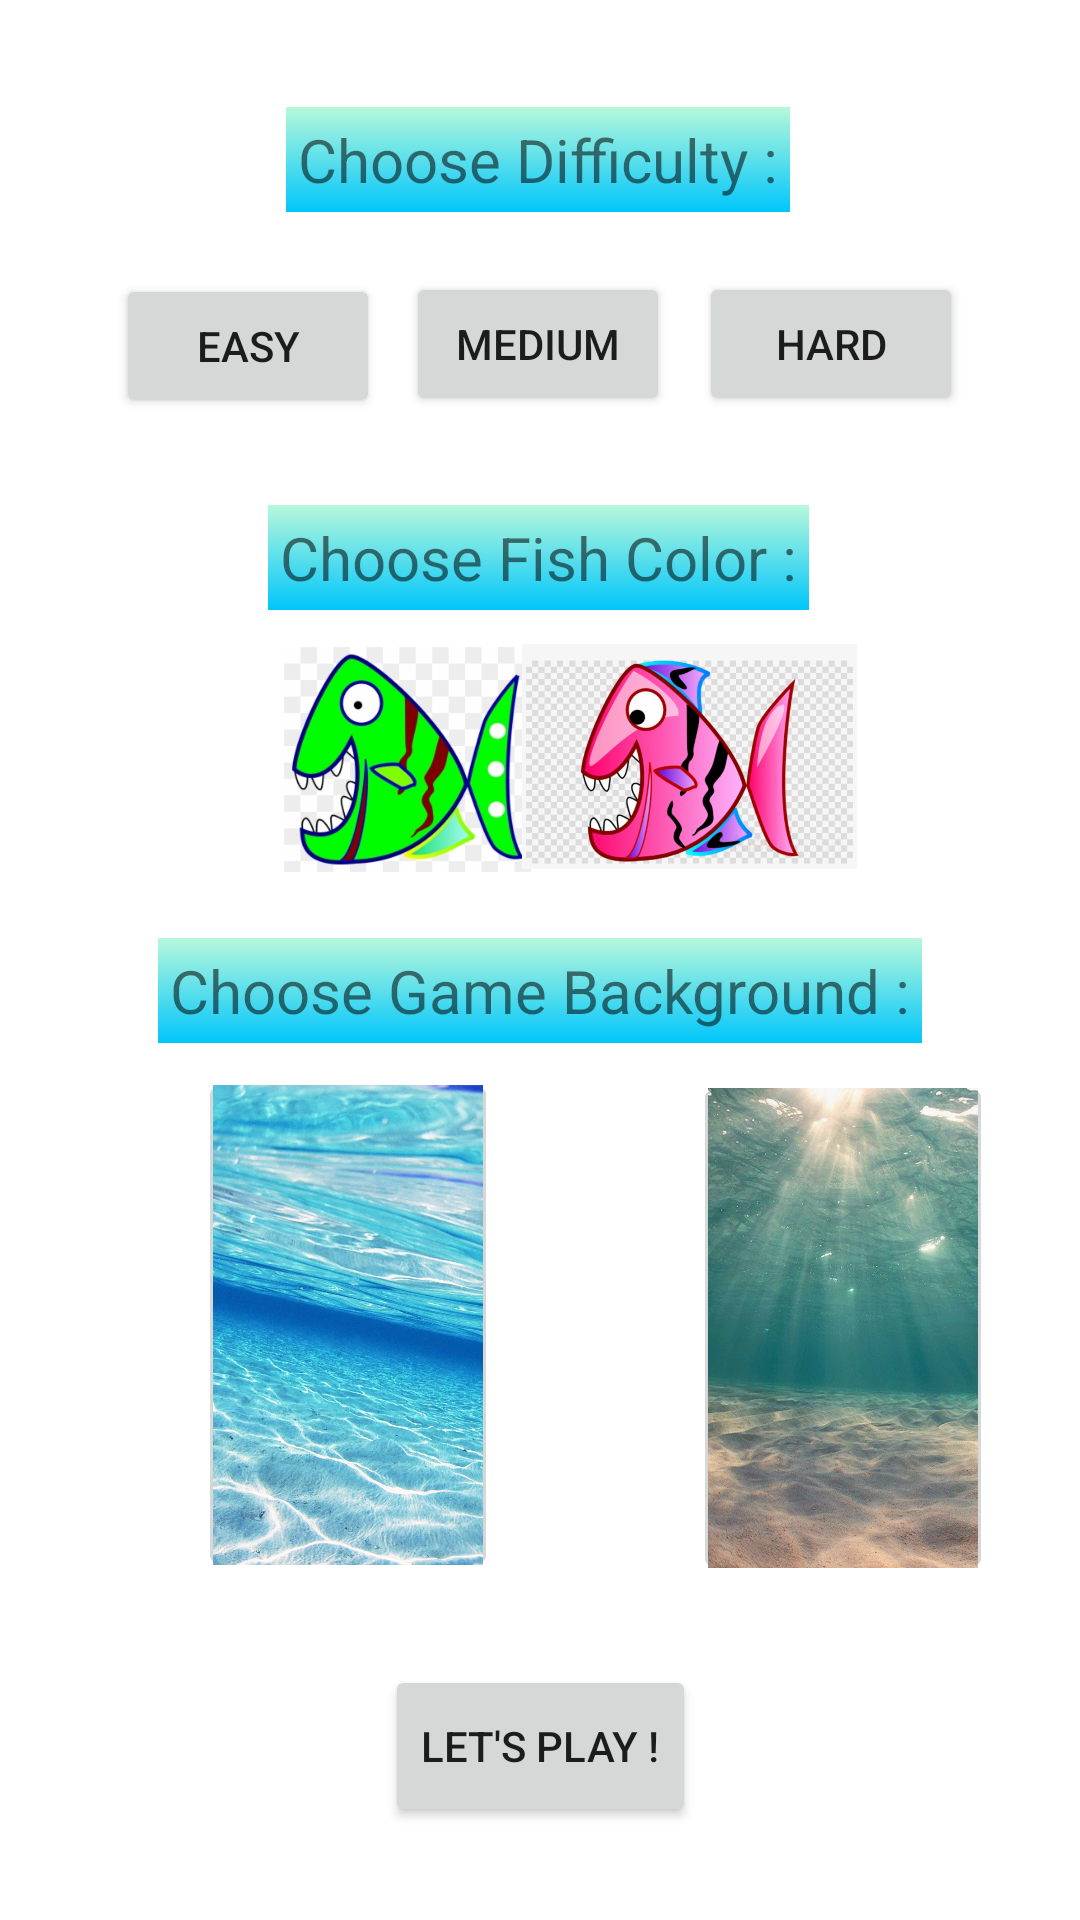

Produce the Android XML layout that renders to this screen, including the resource entries it uses.
<!-- AndroidManifest.xml: application theme Theme.FishMania -->
<!-- res/layout/activity_game_options.xml -->
<?xml version="1.0" encoding="utf-8"?>
<androidx.constraintlayout.widget.ConstraintLayout xmlns:android="http://schemas.android.com/apk/res/android"
    xmlns:app="http://schemas.android.com/apk/res-auto"
    xmlns:tools="http://schemas.android.com/tools"
    android:id="@+id/gameOptionActivity"
    android:layout_width="match_parent"
    android:layout_height="match_parent"
    android:background="@drawable/main_background"
    tools:context=".GameOptionsActivity">

    <TextView
        android:id="@+id/textViewChooseDifficulty"
        android:layout_width="wrap_content"
        android:layout_height="wrap_content"
        android:background="@drawable/blue_gradient_background"
        android:padding="4dp"
        android:text="@string/choose_difficulty"
        android:textSize="20dp"
        app:layout_constraintBottom_toBottomOf="parent"
        app:layout_constraintEnd_toEndOf="parent"
        app:layout_constraintHorizontal_bias="0.497"
        app:layout_constraintStart_toStartOf="parent"
        app:layout_constraintTop_toTopOf="parent"
        app:layout_constraintVertical_bias="0.059" />

    <Button
        android:id="@+id/buttonEasy"
        android:layout_width="wrap_content"
        android:layout_height="wrap_content"
        android:text="@string/easy_btn"
        app:layout_constraintBottom_toBottomOf="parent"
        app:layout_constraintEnd_toEndOf="parent"
        app:layout_constraintHorizontal_bias="0.142"
        app:layout_constraintStart_toStartOf="parent"
        app:layout_constraintTop_toTopOf="parent"
        app:layout_constraintVertical_bias="0.154" />

    <Button
        android:id="@+id/buttonMedium"
        android:layout_width="wrap_content"
        android:layout_height="48dp"
        android:text="@string/medium_btn"
        app:layout_constraintBottom_toBottomOf="parent"
        app:layout_constraintEnd_toEndOf="parent"
        app:layout_constraintHorizontal_bias="0.498"
        app:layout_constraintStart_toStartOf="parent"
        app:layout_constraintTop_toTopOf="parent"
        app:layout_constraintVertical_bias="0.153" />

    <Button
        android:id="@+id/buttonHard"
        android:layout_width="wrap_content"
        android:layout_height="wrap_content"
        android:text="@string/hard_btn"
        app:layout_constraintBottom_toBottomOf="parent"
        app:layout_constraintEnd_toEndOf="parent"
        app:layout_constraintHorizontal_bias="0.857"
        app:layout_constraintStart_toStartOf="parent"
        app:layout_constraintTop_toTopOf="parent"
        app:layout_constraintVertical_bias="0.153" />

    <TextView
        android:id="@+id/textViewChooseFishColor"
        android:layout_width="wrap_content"
        android:layout_height="wrap_content"
        android:background="@drawable/blue_gradient_background"
        android:padding="4dp"
        android:text="@string/choose_fish_color"
        android:textSize="20dp"
        app:layout_constraintBottom_toBottomOf="parent"
        app:layout_constraintEnd_toEndOf="parent"
        app:layout_constraintHorizontal_bias="0.497"
        app:layout_constraintStart_toStartOf="parent"
        app:layout_constraintTop_toTopOf="parent"
        app:layout_constraintVertical_bias="0.278" />

    <ImageButton
        android:id="@+id/greenFishOptionImageButton"
        android:layout_width="wrap_content"
        android:layout_height="75dp"
        android:layout_marginEnd="34dp"
        android:adjustViewBounds="true"
        android:background="@android:color/transparent"
        android:padding="0dp"
        android:scaleType="fitCenter"
        android:src="@drawable/green_eating_fish"
        app:layout_constraintBottom_toBottomOf="parent"
        app:layout_constraintEnd_toEndOf="parent"
        app:layout_constraintHorizontal_bias="0.388"
        app:layout_constraintStart_toStartOf="parent"
        app:layout_constraintTop_toTopOf="parent"
        app:layout_constraintVertical_bias="0.382" />

    <ImageButton
        android:id="@+id/pinkFishOptionImageButton"
        android:layout_width="wrap_content"
        android:layout_height="75dp"
        android:layout_marginStart="35dp"
        android:layout_marginTop="8dp"
        android:adjustViewBounds="true"
        android:background="@android:color/transparent"
        android:padding="0dp"
        android:scaleType="fitCenter"
        android:src="@drawable/pink_eating_fish"
        app:layout_constraintBottom_toBottomOf="parent"
        app:layout_constraintEnd_toEndOf="parent"
        app:layout_constraintHorizontal_bias="0.652"
        app:layout_constraintStart_toStartOf="parent"
        app:layout_constraintTop_toTopOf="parent"
        app:layout_constraintVertical_bias="0.371" />

    <TextView
        android:id="@+id/textViewChooseBackground"
        android:layout_width="wrap_content"
        android:layout_height="wrap_content"
        android:background="@drawable/blue_gradient_background"
        android:padding="4dp"
        android:text="@string/choose_background"
        android:textSize="20dp"
        app:layout_constraintBottom_toBottomOf="parent"
        app:layout_constraintEnd_toEndOf="parent"
        app:layout_constraintStart_toStartOf="parent"
        app:layout_constraintTop_toTopOf="parent"
        app:layout_constraintVertical_bias="0.517" />

    <ImageButton
        android:id="@+id/oceanOptionImageButton"
        android:layout_width="wrap_content"
        android:layout_height="170dp"
        android:layout_marginStart="250dp"
        android:layout_marginTop="338dp"
        android:layout_marginEnd="48dp"
        android:layout_marginBottom="93dp"
        android:adjustViewBounds="true"
        android:padding="5dp"
        android:scaleType="fitCenter"
        android:src="@drawable/ocean_bg_option"
        app:layout_constraintBottom_toBottomOf="parent"
        app:layout_constraintEnd_toEndOf="parent"
        app:layout_constraintStart_toStartOf="parent"
        app:layout_constraintTop_toTopOf="parent" />

    <ImageButton
        android:id="@+id/underwaterOptionImageButton"
        android:layout_width="wrap_content"
        android:layout_height="170dp"
        android:layout_marginStart="66dp"
        android:layout_marginTop="338dp"
        android:layout_marginBottom="95dp"
        android:adjustViewBounds="true"
        android:padding="5dp"
        android:scaleType="fitCenter"
        android:src="@drawable/underwater_bg_option"
        app:layout_constraintBottom_toBottomOf="parent"
        app:layout_constraintStart_toStartOf="parent"
        app:layout_constraintTop_toTopOf="parent" />

    <Button
        android:id="@+id/buttonPlay"
        android:layout_width="wrap_content"
        android:layout_height="54dp"
        android:onClick="openGameActivity"
        android:text="@string/lets_play_btn"
        app:layout_constraintBottom_toBottomOf="parent"
        app:layout_constraintEnd_toEndOf="parent"
        app:layout_constraintStart_toStartOf="parent"
        app:layout_constraintTop_toTopOf="parent"
        app:layout_constraintVertical_bias="0.947" />
</androidx.constraintlayout.widget.ConstraintLayout>
<!-- resources referenced by this layout -->
<resources>
  <!-- drawable blue_gradient_background (drawable) -->
  <?xml version="1.0" encoding="utf-8"?>
  <selector xmlns:android="http://schemas.android.com/apk/res/android">
      <item>
          <shape>
              <gradient android:angle="90"
                  android:startColor="#00c6fb"
                  android:endColor="#B7F8DB"
                  android:type="linear"/>
          </shape>
      </item>
  </selector>
  <!-- drawable green_eating_fish: png bitmap (drawable, 57530 bytes) -->
  <!-- drawable ocean_bg_option: jpg bitmap (drawable-normal, 160608 bytes) -->
  <!-- drawable pink_eating_fish: png bitmap (drawable, 194868 bytes) -->
  <!-- drawable underwater_bg_option: jpg bitmap (drawable-normal, 278013 bytes) -->
  <string name="choose_background">Choose Game Background :</string>
  <string name="choose_difficulty">Choose Difficulty :</string>
  <string name="choose_fish_color">Choose Fish Color :</string>
  <string name="easy_btn">Easy</string>
  <string name="hard_btn">Hard</string>
  <string name="lets_play_btn">Let\'s Play !</string>
  <string name="medium_btn">Medium</string>
  <style name="Theme.FishMania" parent="Theme.MaterialComponents.DayNight.DarkActionBar">
          
          <item name="colorPrimary">@color/deepskyblue</item>
          <item name="colorPrimaryVariant">@color/dodgerblue</item>
          <item name="colorOnPrimary">@color/white</item>
          
          <item name="colorSecondary">@color/teal_200</item>
          <item name="colorSecondaryVariant">@color/teal_700</item>
          <item name="colorOnSecondary">@color/black</item>
          
          <item name="android:statusBarColor" tools:targetApi="l">?attr/colorPrimaryVariant</item>
          
      </style>
  <color name="deepskyblue">#00BFFF</color>
  <color name="dodgerblue">#1E90FF</color>
  <color name="white">#FFFFFFFF</color>
  <color name="teal_200">#FF03DAC5</color>
  <color name="teal_700">#FF018786</color>
  <color name="black">#FF000000</color>
</resources>
